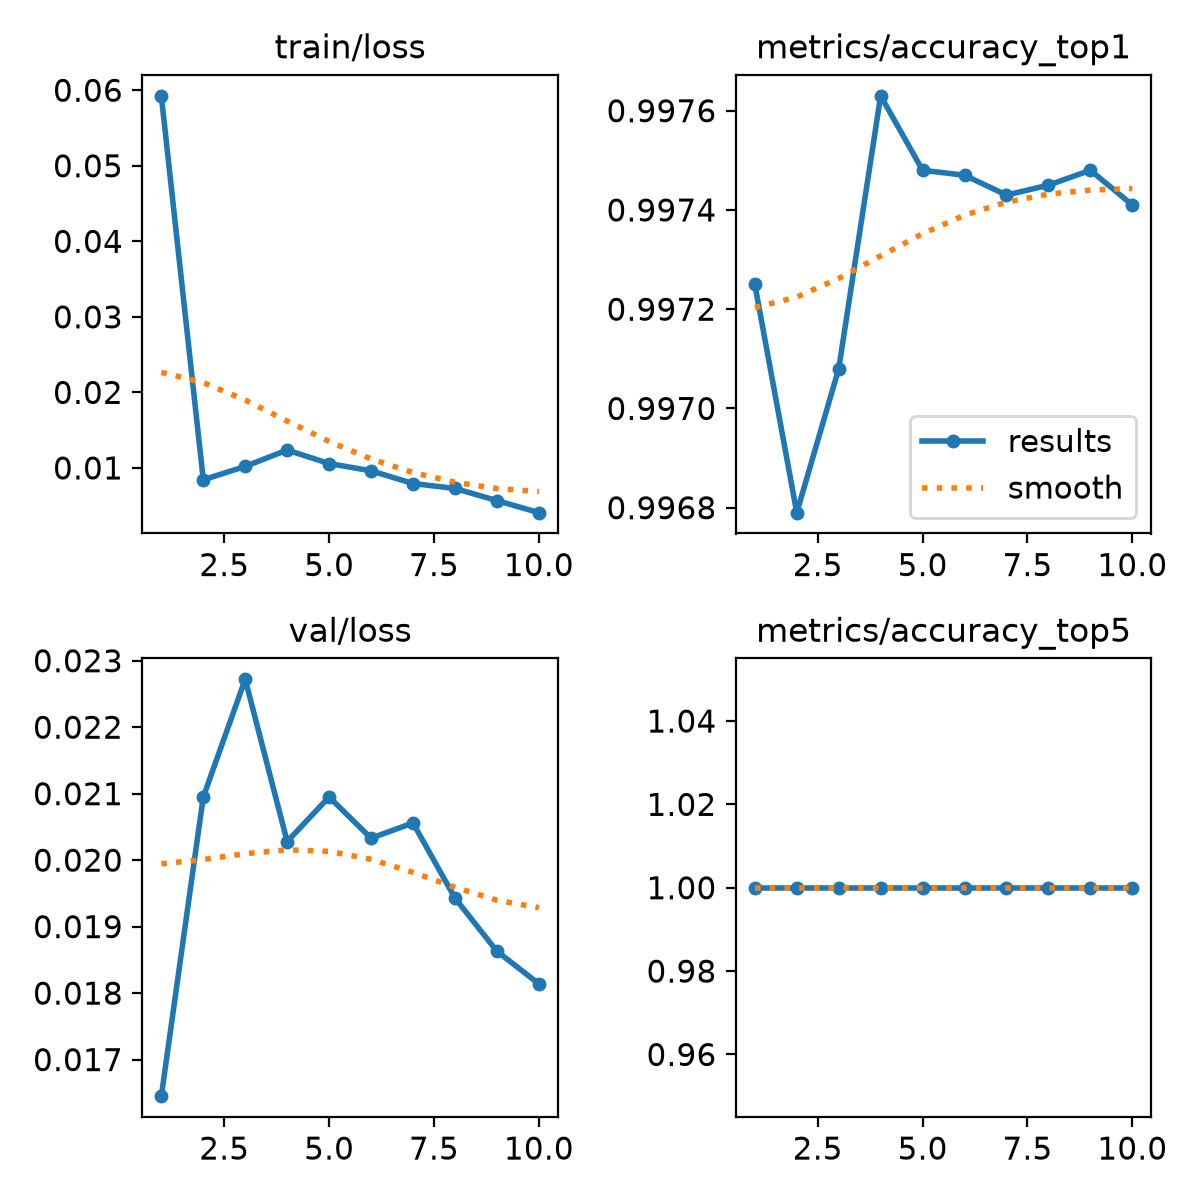

The file beside this chart, header and first rows:
epoch, time, train/loss, metrics/accuracy_top1, metrics/accuracy_top5, val/loss, lr/pg0, lr/pg1, lr/pg2, lr/pg3, lr/pg4, lr/pg5, lr/pg6, lr/pg7
1, 280.8, 0.05926, 0.9972, 1, 0.01645, 0.009996, 0.003332, 0.009996, 0.003332, 0.009996, 0.003332, 0.009996, 0.003332
2, 534.4, 0.00843, 0.9968, 1, 0.02095, 0.01802, 0.006005, 0.01802, 0.006005, 0.01802, 0.006005, 0.01802, 0.006005
3, 787.3, 0.0102, 0.9971, 1, 0.02272, 0.02406, 0.008019, 0.02406, 0.008019, 0.02406, 0.008019, 0.02406, 0.008019
4, 1039, 0.01237, 0.9976, 1, 0.02028, 0.02109, 0.00703, 0.02109, 0.00703, 0.02109, 0.00703, 0.02109, 0.00703
5, 1292, 0.01058, 0.9975, 1, 0.02095, 0.01812, 0.00604, 0.01812, 0.00604, 0.01812, 0.00604, 0.01812, 0.00604
6, 1545, 0.00962, 0.9975, 1, 0.02033, 0.01515, 0.00505, 0.01515, 0.00505, 0.01515, 0.00505, 0.01515, 0.00505
7, 1796, 0.00794, 0.9974, 1, 0.02056, 0.01218, 0.00406, 0.01218, 0.00406, 0.01218, 0.00406, 0.01218, 0.00406
8, 2048, 0.00728, 0.9974, 1, 0.01943, 0.00921, 0.00307, 0.00921, 0.00307, 0.00921, 0.00307, 0.00921, 0.00307
9, 2300, 0.00568, 0.9975, 1, 0.01863, 0.00624, 0.00208, 0.00624, 0.00208, 0.00624, 0.00208, 0.00624, 0.00208
10, 2554, 0.00408, 0.9974, 1, 0.01814, 0.00327, 0.00109, 0.00327, 0.00109, 0.00327, 0.00109, 0.00327, 0.00109
